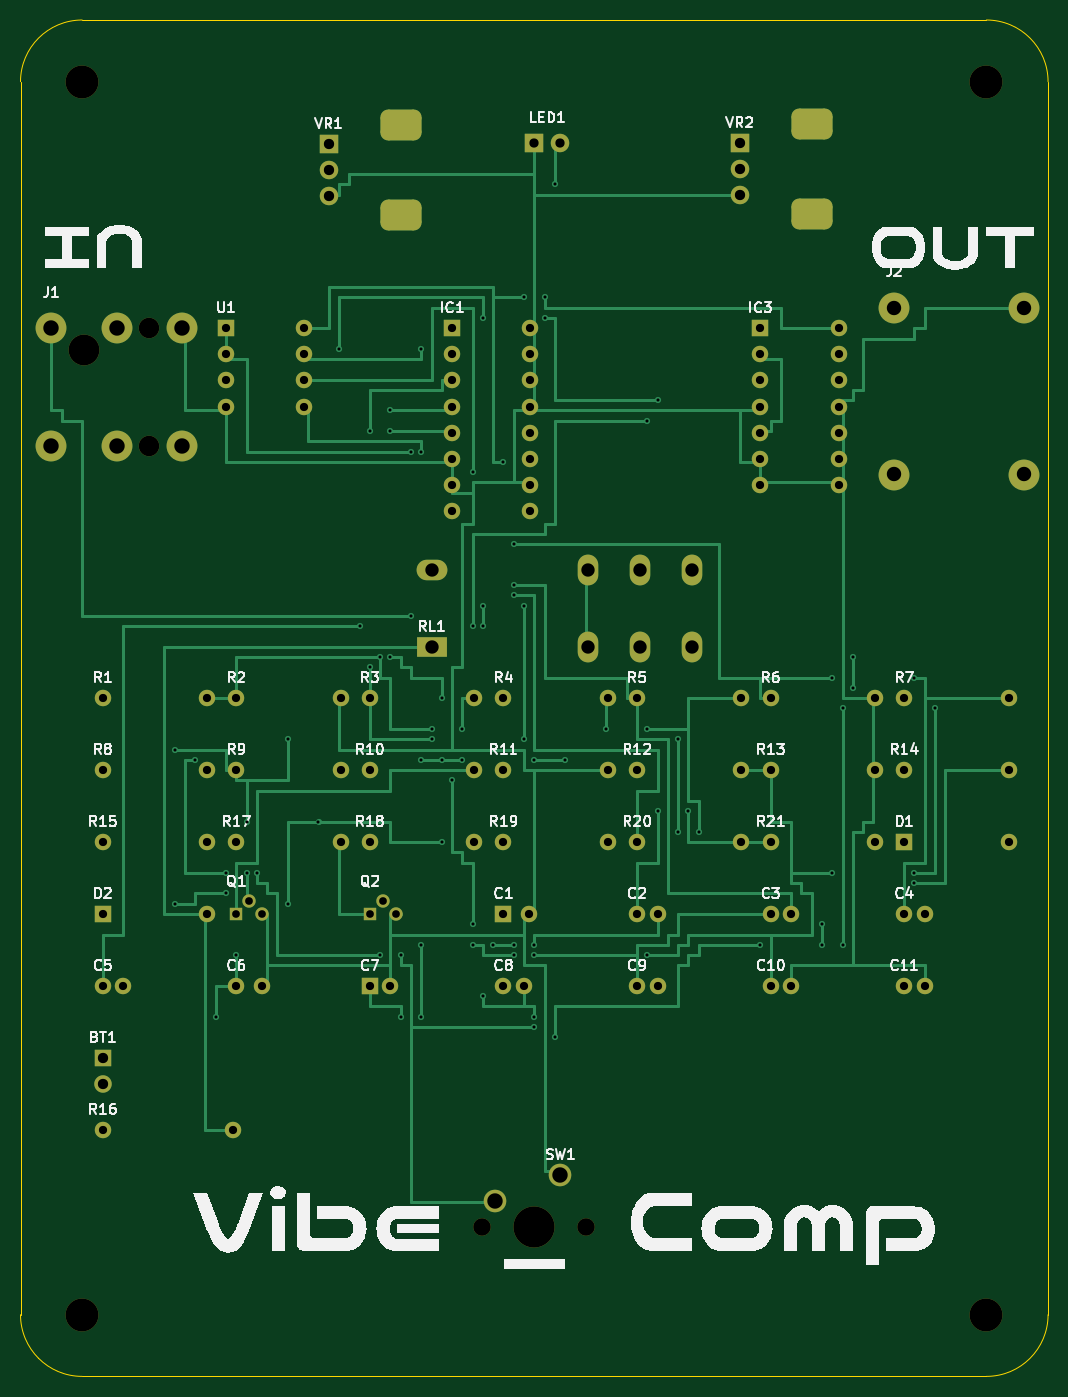
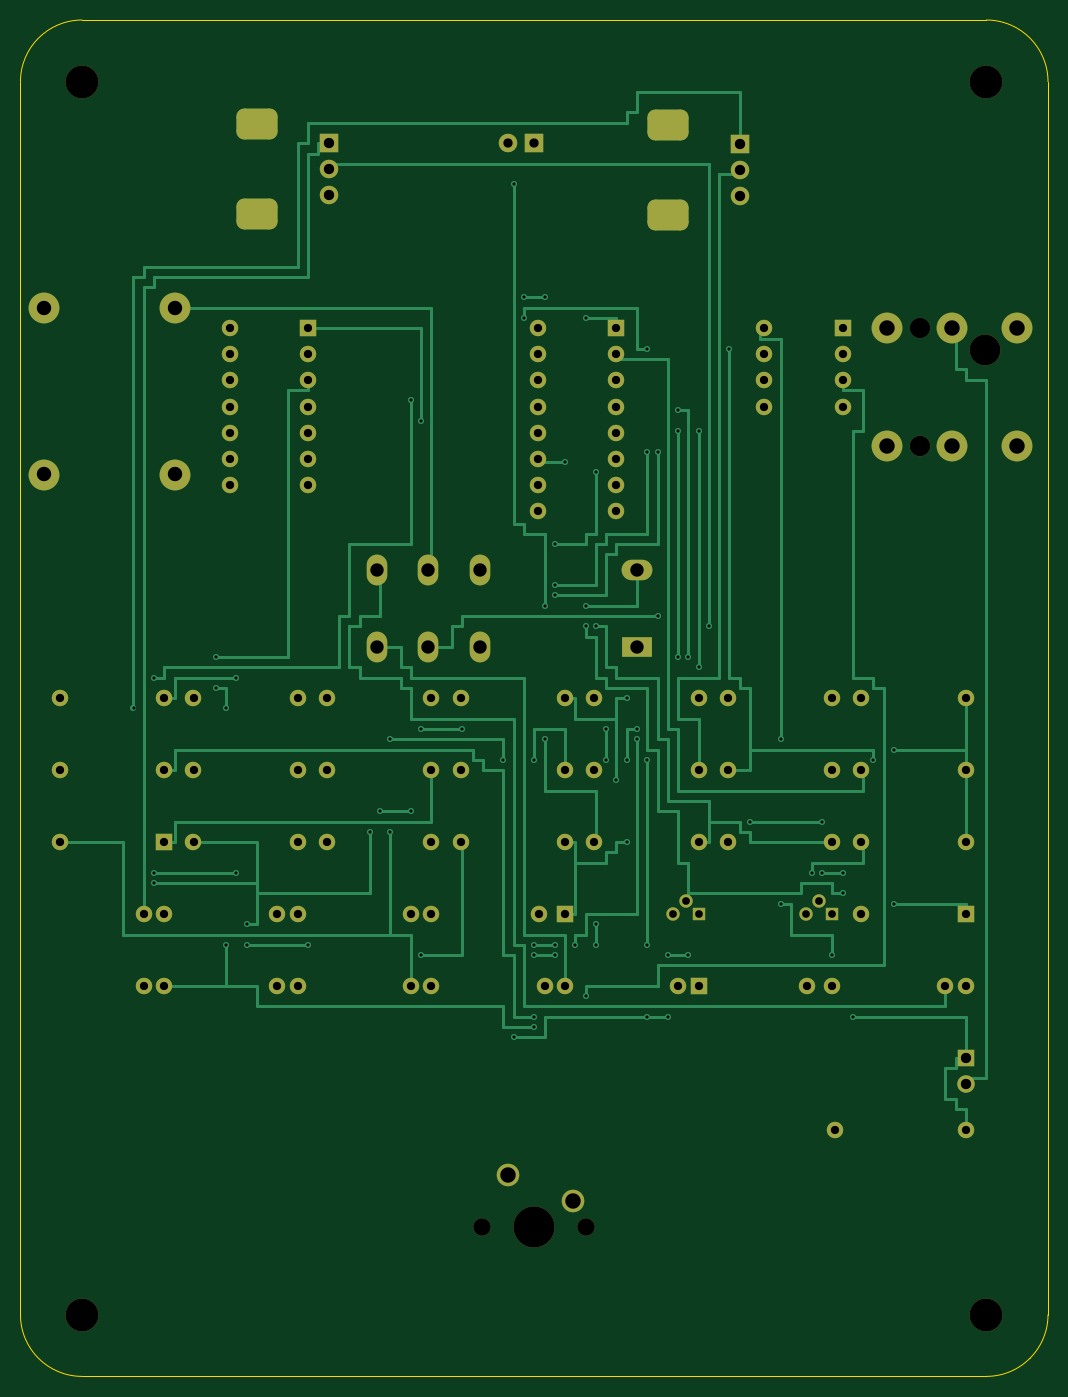
Circuit board: 11 layer files. Board 100.0 x 132.0 mm.
- bottom_copper: bass_compressor-CuBottom.gbr (28547 bytes)
- top_copper: bass_compressor-CuTop.gbr (33115 bytes)
- outline: bass_compressor-EdgeCuts.gbr (1186 bytes)
- bottom_mask: bass_compressor-MaskBottom.gbr (6852 bytes)
- top_mask: bass_compressor-MaskTop.gbr (6852 bytes)
- drill: bass_compressor-NPTH.drl (750 bytes)
- drill: bass_compressor-PTH.drl (4639 bytes)
- paste: bass_compressor-PasteBottom.gbr (458 bytes)
- paste: bass_compressor-PasteTop.gbr (458 bytes)
- bottom_silk: bass_compressor-SilkBottom.gbr (6862 bytes)
- top_silk: bass_compressor-SilkTop.gbr (85053 bytes)

=== bottom_copper: bass_compressor-CuBottom.gbr (28547 bytes, source omitted) ===
=== top_copper: bass_compressor-CuTop.gbr (33115 bytes, source omitted) ===
=== outline: bass_compressor-EdgeCuts.gbr ===
%TF.GenerationSoftware,KiCad,Pcbnew,8.0.1*%
%TF.CreationDate,2026-07-01T23:19:03+09:00*%
%TF.ProjectId,bass_compressor,62617373-5f63-46f6-9d70-726573736f72,rev?*%
%TF.SameCoordinates,Original*%
%TF.FileFunction,Profile,NP*%
%FSLAX46Y46*%
G04 Gerber Fmt 4.6, Leading zero omitted, Abs format (unit mm)*
G04 Created by KiCad (PCBNEW 8.0.1) date 2026-07-01 23:19:03*
%MOMM*%
%LPD*%
G01*
G04 APERTURE LIST*
%TA.AperFunction,Profile*%
%ADD10C,0.050000*%
%TD*%
%TA.AperFunction,Profile*%
%ADD11C,0.100000*%
%TD*%
G04 APERTURE END LIST*
D10*
X86000000Y-60000000D02*
X174000000Y-60000000D01*
X80000000Y-186000000D02*
X80000000Y-66000000D01*
X174000000Y-192000000D02*
X86000000Y-192000000D01*
X180000000Y-66000000D02*
X180000000Y-186000000D01*
X174000000Y-60000000D02*
G75*
G02*
X180000000Y-66000000I0J-6000000D01*
G01*
X180000000Y-186000000D02*
G75*
G02*
X174000000Y-192000000I-6000000J0D01*
G01*
X81757360Y-190242641D02*
G75*
G02*
X81757358Y-190242641I-1J0D01*
G01*
X81757358Y-190242641D02*
G75*
G02*
X81757360Y-190242641I1J0D01*
G01*
X86000000Y-192000000D02*
G75*
G02*
X80000000Y-186000000I0J6000000D01*
G01*
D11*
X80000000Y-66000000D02*
G75*
G02*
X86000000Y-60000000I6000000J0D01*
G01*
M02*

=== bottom_mask: bass_compressor-MaskBottom.gbr (6852 bytes, source omitted) ===
=== top_mask: bass_compressor-MaskTop.gbr (6852 bytes, source omitted) ===
=== drill: bass_compressor-NPTH.drl ===
M48
; DRILL file {KiCad 8.0.1} date 2026-07-01T23:19:03+0900
; FORMAT={-:-/ absolute / inch / decimal}
; #@! TF.CreationDate,2026-07-01T23:19:03+09:00
; #@! TF.GenerationSoftware,Kicad,Pcbnew,8.0.1
; #@! TF.FileFunction,NonPlated,1,2,NPTH
FMAT,2
INCH
; #@! TA.AperFunction,NonPlated,NPTH,ComponentDrill
T1C0.0669
; #@! TA.AperFunction,NonPlated,NPTH,ComponentDrill
T2C0.0787
; #@! TA.AperFunction,NonPlated,NPTH,ComponentDrill
T3C0.1181
; #@! TA.AperFunction,NonPlated,NPTH,ComponentDrill
T4C0.1260
; #@! TA.AperFunction,NonPlated,NPTH,ComponentDrill
T5C0.1575
%
G90
G05
T1
X4.9181Y-6.9882
X5.3181Y-6.9882
T2
X3.6417Y-3.5433
X3.6417Y-3.9933
T3
X3.3917Y-3.6272
T4
X3.3858Y-2.5984
X3.3858Y-7.3228
X6.8504Y-2.5984
X6.8504Y-7.3228
T5
X5.1181Y-6.9882
M30

=== drill: bass_compressor-PTH.drl ===
M48
; DRILL file {KiCad 8.0.1} date 2026-07-01T23:19:03+0900
; FORMAT={-:-/ absolute / inch / decimal}
; #@! TF.CreationDate,2026-07-01T23:19:03+09:00
; #@! TF.GenerationSoftware,Kicad,Pcbnew,8.0.1
; #@! TF.FileFunction,Plated,1,2,PTH
FMAT,2
INCH
; #@! TA.AperFunction,Plated,PTH,ViaDrill
T1C0.0118
; #@! TA.AperFunction,Plated,PTH,ComponentDrill
T2C0.0295
; #@! TA.AperFunction,Plated,PTH,ComponentDrill
T3C0.0315
; #@! TA.AperFunction,Plated,PTH,ComponentDrill
T4C0.0354
; #@! TA.AperFunction,Plated,PTH,ComponentDrill
T5C0.0394
; #@! TA.AperFunction,Plated,PTH,ComponentDrill
T6C0.0512
; #@! TA.AperFunction,Plated,PTH,ComponentDrill
T7C0.0551
; #@! TA.AperFunction,Plated,PTH,ComponentDrill
T8C0.0591
; #@! TA.AperFunction,Plated,PTH,ComponentDrill
T9C0.0709
%
G90
G05
T1
X3.7402Y-5.1575
X3.7402Y-5.748
X3.8189Y-5.1969
X3.8976Y-6.1811
X3.937Y-5.6299
X3.937Y-5.7087
X3.9764Y-5.9449
X4.0157Y-5.4331
X4.0157Y-5.6299
X4.0551Y-5.6299
X4.1732Y-5.1181
X4.1732Y-5.748
X4.2913Y-5.4331
X4.3701Y-3.622
X4.4488Y-4.685
X4.4882Y-3.937
X4.4882Y-4.8425
X4.5276Y-4.8031
X4.5276Y-5.9449
X4.5669Y-3.8583
X4.5669Y-3.937
X4.5669Y-4.8031
X4.6063Y-5.9449
X4.6063Y-6.1811
X4.6457Y-4.0157
X4.6457Y-4.6457
X4.685Y-3.622
X4.685Y-4.0157
X4.685Y-5.1969
X4.685Y-5.9055
X4.685Y-6.1811
X4.7244Y-5.0787
X4.7244Y-5.1181
X4.7638Y-4.9606
X4.7638Y-5.1969
X4.7638Y-5.5118
X4.8031Y-5.2756
X4.8425Y-5.0787
X4.8425Y-5.1969
X4.8819Y-4.0945
X4.8819Y-4.685
X4.8819Y-5.8268
X4.8819Y-5.9055
X4.9213Y-3.5039
X4.9213Y-4.6063
X4.9213Y-4.685
X4.9213Y-6.1024
X4.9606Y-5.9055
X5.0Y-4.0551
X5.0394Y-4.3701
X5.0394Y-4.5276
X5.0394Y-4.5669
X5.0394Y-5.9055
X5.0394Y-5.9449
X5.0787Y-3.4252
X5.0787Y-4.6063
X5.0787Y-5.1181
X5.1181Y-5.1969
X5.1181Y-5.9055
X5.1181Y-5.9449
X5.1181Y-6.1811
X5.1181Y-6.2205
X5.1575Y-3.4252
X5.1575Y-3.5039
X5.1969Y-2.9921
X5.1969Y-6.2598
X5.2362Y-5.1969
X5.3937Y-5.0787
X5.5512Y-3.8976
X5.5512Y-5.0787
X5.5512Y-5.9449
X5.5906Y-3.8189
X5.5906Y-5.3937
X5.6693Y-5.1181
X5.6693Y-5.4724
X5.7087Y-5.3937
X5.748Y-5.4724
X5.9843Y-5.9055
X6.2205Y-5.8268
X6.2205Y-5.9055
X6.2598Y-4.8819
X6.2598Y-5.6299
X6.2992Y-5.0
X6.2992Y-5.9055
X6.3386Y-4.8031
X6.3386Y-4.9213
X6.5748Y-4.8819
X6.5748Y-5.6299
X6.5748Y-5.6693
X6.6535Y-5.0
T2
X3.9764Y-5.7874
X4.0264Y-5.7374
X4.0764Y-5.7874
X4.4882Y-5.7874
X4.5382Y-5.7374
X4.5882Y-5.7874
T3
X3.4646Y-4.9606
X3.4646Y-5.2362
X3.4646Y-5.5118
X3.4646Y-5.7874
X3.4646Y-6.063
X3.4646Y-6.6142
X3.5433Y-6.063
X3.8646Y-4.9606
X3.8646Y-5.2362
X3.8646Y-5.5118
X3.8646Y-5.7874
X3.937Y-3.5433
X3.937Y-3.6433
X3.937Y-3.7433
X3.937Y-3.8433
X3.9646Y-6.6142
X3.9764Y-4.9606
X3.9764Y-5.2362
X3.9764Y-5.5118
X3.9764Y-6.063
X4.0748Y-6.063
X4.237Y-3.5433
X4.237Y-3.6433
X4.237Y-3.7433
X4.237Y-3.8433
X4.3764Y-4.9606
X4.3764Y-5.2362
X4.3764Y-5.5118
X4.4882Y-4.9606
X4.4882Y-5.2362
X4.4882Y-5.5118
X4.4882Y-6.063
X4.5669Y-6.063
X4.8031Y-3.5433
X4.8031Y-3.6433
X4.8031Y-3.7433
X4.8031Y-3.8433
X4.8031Y-3.9433
X4.8031Y-4.0433
X4.8031Y-4.1433
X4.8031Y-4.2433
X4.8882Y-4.9606
X4.8882Y-5.2362
X4.8882Y-5.5118
X5.0Y-4.9606
X5.0Y-5.2362
X5.0Y-5.5118
X5.0Y-5.7874
X5.0Y-6.063
X5.0787Y-6.063
X5.0984Y-5.7874
X5.1031Y-3.5433
X5.1031Y-3.6433
X5.1031Y-3.7433
X5.1031Y-3.8433
X5.1031Y-3.9433
X5.1031Y-4.0433
X5.1031Y-4.1433
X5.1031Y-4.2433
X5.4Y-4.9606
X5.4Y-5.2362
X5.4Y-5.5118
X5.5118Y-4.9606
X5.5118Y-5.2362
X5.5118Y-5.5118
X5.5118Y-5.7874
X5.5118Y-6.063
X5.5906Y-5.7874
X5.5906Y-6.063
X5.9118Y-4.9606
X5.9118Y-5.2362
X5.9118Y-5.5118
X5.9843Y-3.5433
X5.9843Y-3.6433
X5.9843Y-3.7433
X5.9843Y-3.8433
X5.9843Y-3.9433
X5.9843Y-4.0433
X5.9843Y-4.1433
X6.0236Y-4.9606
X6.0236Y-5.2362
X6.0236Y-5.5118
X6.0236Y-5.7874
X6.0236Y-6.063
X6.1024Y-5.7874
X6.1024Y-6.063
X6.2843Y-3.5433
X6.2843Y-3.6433
X6.2843Y-3.7433
X6.2843Y-3.8433
X6.2843Y-3.9433
X6.2843Y-4.0433
X6.2843Y-4.1433
X6.4236Y-4.9606
X6.4236Y-5.2362
X6.4236Y-5.5118
X6.5354Y-4.9606
X6.5354Y-5.2362
X6.5354Y-5.5118
X6.5354Y-5.7874
X6.5354Y-6.063
X6.6142Y-5.7874
X6.6142Y-6.063
X6.9354Y-4.9606
X6.9354Y-5.2362
X6.9354Y-5.5118
T4
X5.1181Y-2.8346
X5.2181Y-2.8346
T5
X3.4646Y-6.3386
X3.4646Y-6.4386
X4.3307Y-2.8386
X4.3307Y-2.937
X4.3307Y-3.0354
X5.9055Y-2.8346
X5.9055Y-2.9331
X5.9055Y-3.0315
T6
X4.7244Y-4.4685
X4.7244Y-4.7638
X5.3252Y-4.4685
X5.3252Y-4.7638
X5.5236Y-4.4685
X5.5236Y-4.7638
X5.722Y-4.4685
X5.722Y-4.7638
T7
X6.4961Y-3.4646
X6.4961Y-4.1035
X6.9961Y-3.4646
X6.9961Y-4.1035
T8
X3.2677Y-3.5433
X3.2677Y-3.9933
X3.5177Y-3.5433
X3.5177Y-3.9933
X3.7677Y-3.5433
X3.7677Y-3.9933
X4.9681Y-6.8882
X5.2181Y-6.7882
T9
G00X4.6004Y-2.7638
M15
G01X4.6122Y-2.7638
M16
G05
G00X4.6004Y-3.1102
M15
G01X4.6122Y-3.1102
M16
G05
G00X6.1752Y-2.7598
M15
G01X6.187Y-2.7598
M16
G05
G00X6.1752Y-3.1063
M15
G01X6.187Y-3.1063
M16
G05
M30

=== paste: bass_compressor-PasteBottom.gbr ===
%TF.GenerationSoftware,KiCad,Pcbnew,8.0.1*%
%TF.CreationDate,2026-07-01T23:19:03+09:00*%
%TF.ProjectId,bass_compressor,62617373-5f63-46f6-9d70-726573736f72,rev?*%
%TF.SameCoordinates,Original*%
%TF.FileFunction,Paste,Bot*%
%TF.FilePolarity,Positive*%
%FSLAX46Y46*%
G04 Gerber Fmt 4.6, Leading zero omitted, Abs format (unit mm)*
G04 Created by KiCad (PCBNEW 8.0.1) date 2026-07-01 23:19:03*
%MOMM*%
%LPD*%
G01*
G04 APERTURE LIST*
G04 APERTURE END LIST*
M02*

=== paste: bass_compressor-PasteTop.gbr ===
%TF.GenerationSoftware,KiCad,Pcbnew,8.0.1*%
%TF.CreationDate,2026-07-01T23:19:03+09:00*%
%TF.ProjectId,bass_compressor,62617373-5f63-46f6-9d70-726573736f72,rev?*%
%TF.SameCoordinates,Original*%
%TF.FileFunction,Paste,Top*%
%TF.FilePolarity,Positive*%
%FSLAX46Y46*%
G04 Gerber Fmt 4.6, Leading zero omitted, Abs format (unit mm)*
G04 Created by KiCad (PCBNEW 8.0.1) date 2026-07-01 23:19:03*
%MOMM*%
%LPD*%
G01*
G04 APERTURE LIST*
G04 APERTURE END LIST*
M02*

=== bottom_silk: bass_compressor-SilkBottom.gbr (6862 bytes, source omitted) ===
=== top_silk: bass_compressor-SilkTop.gbr (85053 bytes, source omitted) ===
